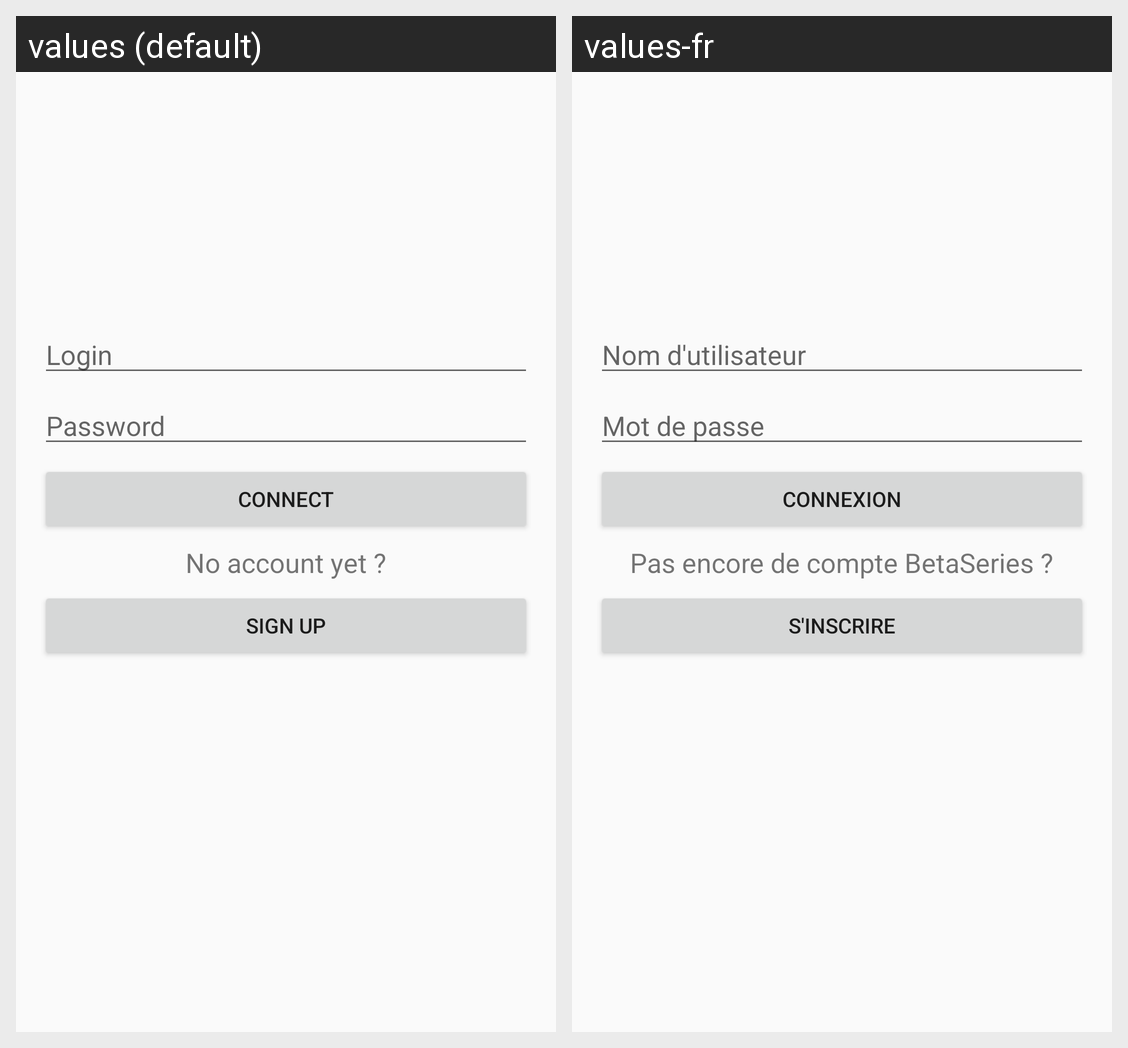

Translations of the strings shown on this Android screen, per locale in the grid:
Android screen res/layout/login_activity.xml rendered under 2 locales, left to right: values (default), values-fr. Device: Nexus 5 (rendered at 1080×1920; each locale shown at half size, 540×960, under a caption strip naming it); theme AppTheme.
Strings drawn on this screen, with the default value and each locale's value (text and hints the layout hard-codes, and strings that could not be matched under every locale, appear in the picture but are not listed):

loginActivity_login
  values: Login
  values-fr: Nom d'utilisateur

loginActivity_password
  values: Password
  values-fr: Mot de passe

loginActivity_connect
  values: Connect
  values-fr: Connexion

loginActivity_signup
  values: Sign up
  values-fr: S'inscrire
